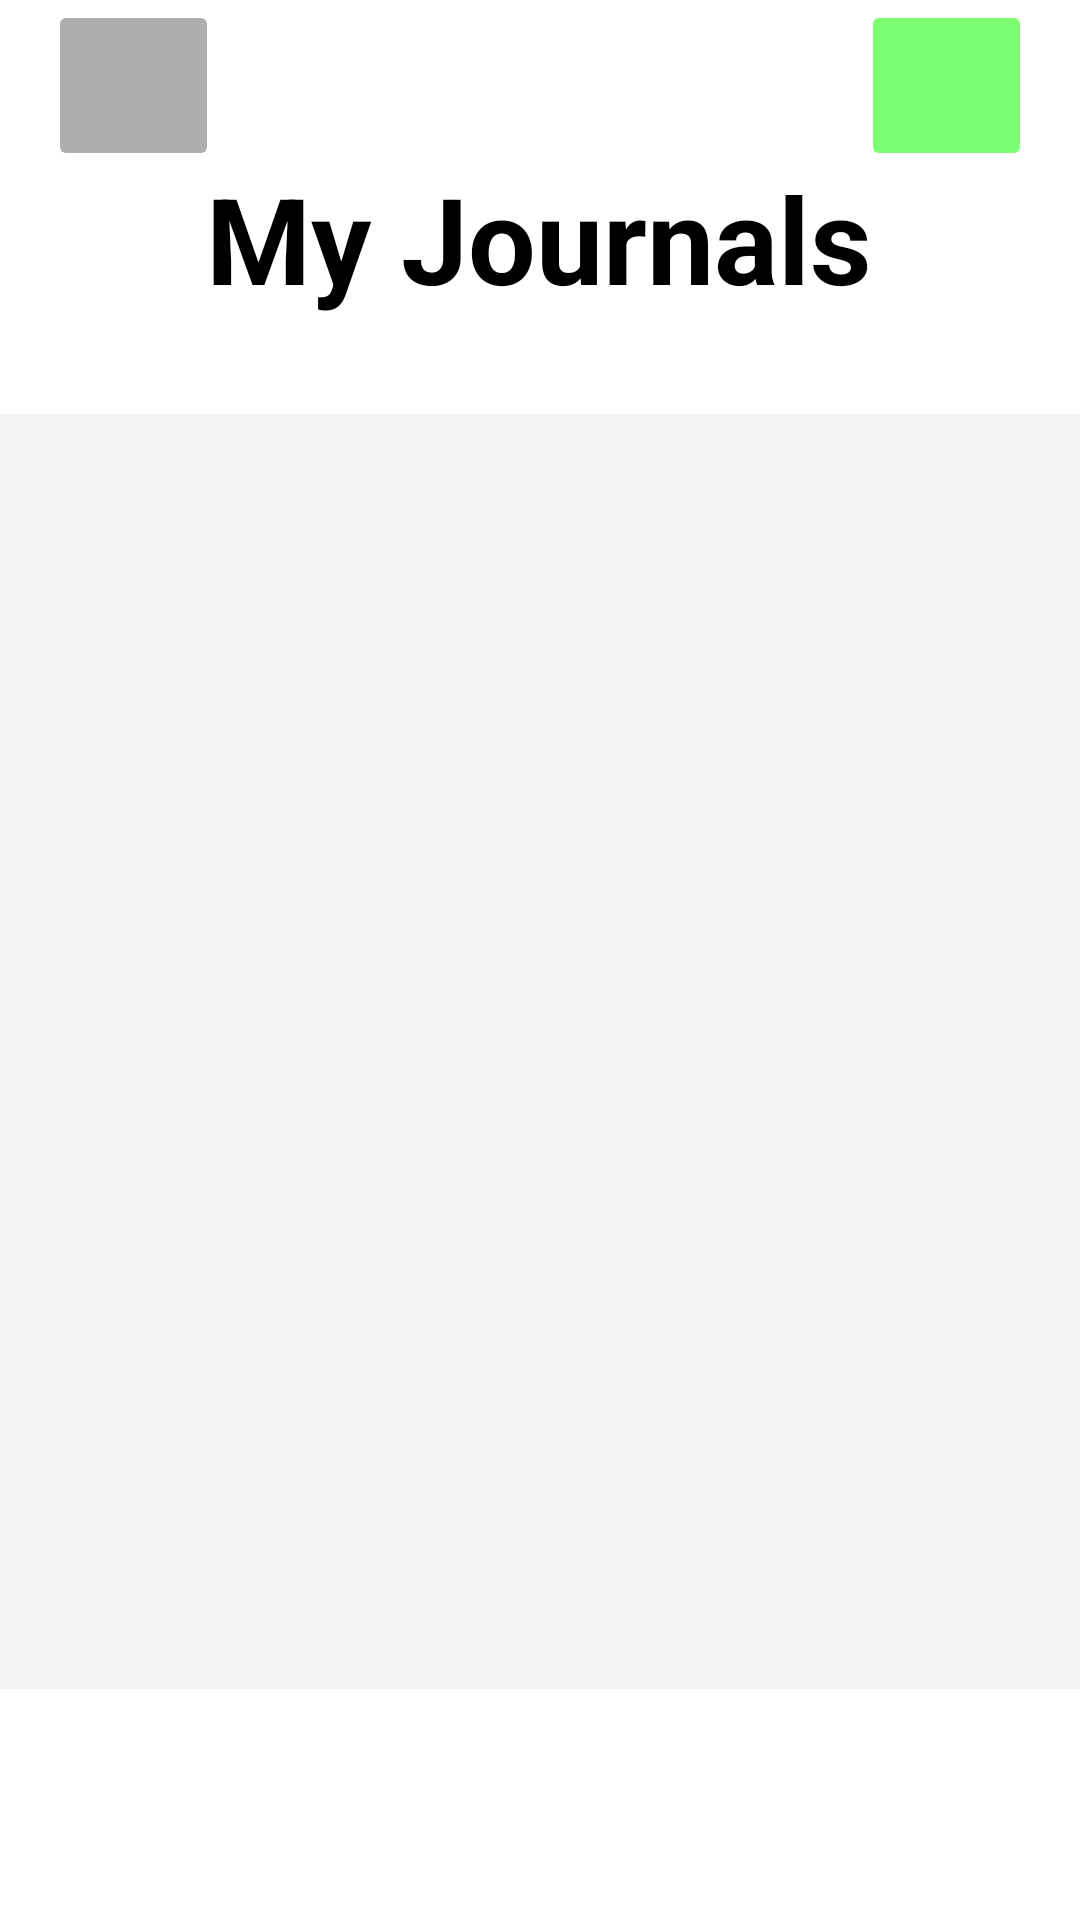

Android layout source for this screen:
<!-- AndroidManifest.xml: application theme Theme.JournalApp -->
<!-- res/layout/activity_main.xml -->
<?xml version="1.0" encoding="utf-8"?>
<androidx.constraintlayout.widget.ConstraintLayout xmlns:android="http://schemas.android.com/apk/res/android"
    xmlns:app="http://schemas.android.com/apk/res-auto"
    xmlns:tools="http://schemas.android.com/tools"
    android:layout_width="wrap_content"
    android:layout_height="wrap_content"
    android:background="#FFFFFF"
    tools:context=".MainActivity">

    <Button
        android:id="@+id/deleteButton"
        android:layout_width="120dp"
        android:layout_height="65dp"
        android:layout_marginEnd="60dp"
        android:background="#FF6969"
        android:text="Delete"
        android:textSize="20sp"
        app:layout_constraintBottom_toBottomOf="@+id/openButton"
        app:layout_constraintEnd_toEndOf="parent"
        app:layout_constraintTop_toTopOf="@+id/openButton"
        app:layout_constraintVertical_bias="0.0" />

    <TextView
        android:id="@+id/textView"
        android:layout_width="wrap_content"
        android:layout_height="wrap_content"
        android:text="My Journals"
        android:textColor="@color/black"
        android:textSize="40sp"
        android:textStyle="bold"
        app:layout_constraintBottom_toBottomOf="parent"
        app:layout_constraintEnd_toEndOf="parent"
        app:layout_constraintHorizontal_bias="0.497"
        app:layout_constraintStart_toStartOf="parent"
        app:layout_constraintTop_toTopOf="parent"
        app:layout_constraintVertical_bias="0.09" />

    <androidx.recyclerview.widget.RecyclerView
        android:id="@+id/recyclerView"
        android:layout_width="405dp"
        android:layout_height="425dp"
        android:layout_marginTop="32dp"
        android:background="#F3F3F3"
        app:layout_constraintEnd_toEndOf="parent"
        app:layout_constraintStart_toStartOf="parent"
        app:layout_constraintTop_toBottomOf="@+id/textView" />

    <Button
        android:id="@+id/openButton"
        android:layout_width="120dp"
        android:layout_height="65dp"
        android:layout_marginStart="60dp"
        android:layout_marginTop="130dp"
        android:layout_marginBottom="20dp"
        android:background="#7CFF73"
        android:text="Open"
        android:textSize="20sp"
        app:layout_constraintBottom_toBottomOf="parent"
        app:layout_constraintStart_toStartOf="parent"
        app:layout_constraintTop_toBottomOf="@+id/recyclerView" />

    <TextView
        android:id="@+id/selectedView"
        android:layout_width="wrap_content"
        android:layout_height="wrap_content"
        android:textSize="24sp"
        app:layout_constraintBottom_toTopOf="@+id/openButton"
        app:layout_constraintEnd_toEndOf="parent"
        app:layout_constraintStart_toStartOf="parent"
        app:layout_constraintTop_toBottomOf="@+id/recyclerView" />

    <ImageButton
        android:id="@+id/settingsButton"
        android:layout_width="57dp"
        android:layout_height="57dp"
        android:layout_marginStart="16dp"
        android:backgroundTint="#AEAEAE"
        app:layout_constraintStart_toStartOf="parent"
        app:srcCompat="@drawable/settings_icon"
        tools:layout_editor_absoluteY="11dp" />

    <ImageButton
        android:id="@+id/newEntryButton"
        android:layout_width="57dp"
        android:layout_height="57dp"
        android:layout_marginEnd="16dp"
        android:backgroundTint="#7CFF73"
        app:layout_constraintBottom_toBottomOf="@+id/settingsButton"
        app:layout_constraintEnd_toEndOf="parent"
        app:layout_constraintTop_toTopOf="@+id/settingsButton"
        app:srcCompat="@drawable/plus_icon" />

</androidx.constraintlayout.widget.ConstraintLayout>
<!-- resources referenced by this layout -->
<resources>
  <style name="Theme.JournalApp" parent="Theme.AppCompat.Light.NoActionBar">
          
          <item name="colorPrimary">@color/purple_500</item>
          <item name="colorPrimaryVariant">@color/purple_700</item>
          <item name="colorOnPrimary">@color/white</item>
          
          <item name="colorSecondary">@color/teal_200</item>
          <item name="colorSecondaryVariant">@color/teal_700</item>
          <item name="colorOnSecondary">@color/black</item>
          
          <item name="android:statusBarColor">?attr/colorPrimaryVariant</item>
          
      </style>
  <!-- not gathered from this repository: default colours our renderer supplied (Android Studio template values) -->
  <color name="purple_500">#FF6200EE</color>
  <color name="purple_700">#FF3700B3</color>
  <color name="teal_200">#FF03DAC5</color>
  <color name="teal_700">#FF018786</color>
  <color name="black">#FF000000</color>
  <color name="white">#FFFFFFFF</color>
</resources>
